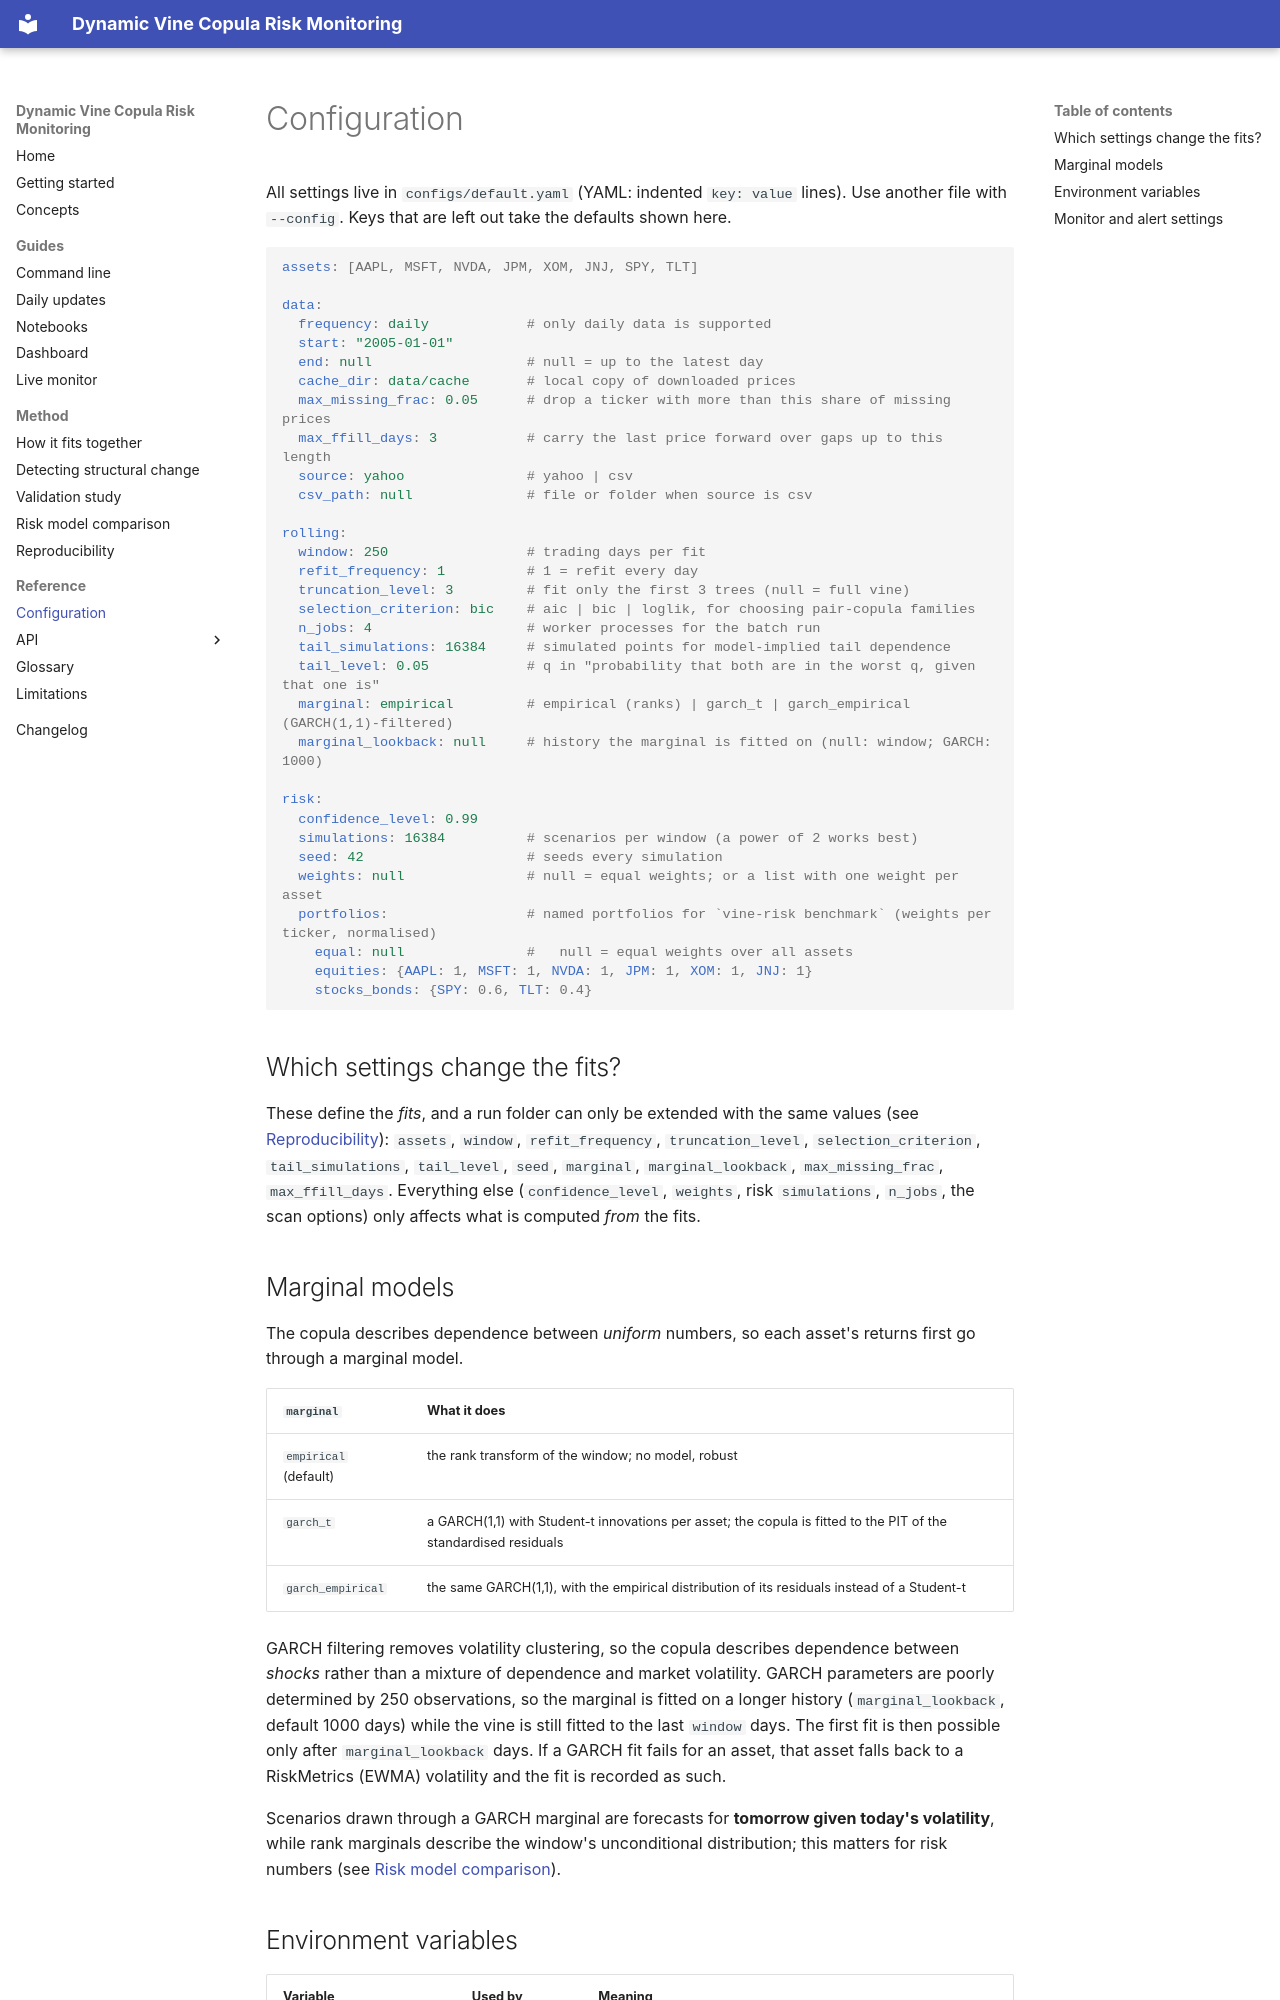

repository: DanielWolff2001/Quant_copula · page: configuration/index.html · generator: mkdocs

# Configuration

All settings live in `configs/default.yaml` (YAML: indented `key: value` lines). Use another file with `--config`. Keys that are
left out take the defaults shown here.

```yaml
assets: [AAPL, MSFT, NVDA, JPM, XOM, JNJ, SPY, TLT]

data:
  frequency: daily            # only daily data is supported
  start: "2005-01-01"
  end: null                   # null = up to the latest day
  cache_dir: data/cache       # local copy of downloaded prices
  max_missing_frac: 0.05      # drop a ticker with more than this share of missing prices
  max_ffill_days: 3           # carry the last price forward over gaps up to this length
  source: yahoo               # yahoo | csv
  csv_path: null              # file or folder when source is csv

rolling:
  window: 250                 # trading days per fit
  refit_frequency: 1          # 1 = refit every day
  truncation_level: 3         # fit only the first 3 trees (null = full vine)
  selection_criterion: bic    # aic | bic | loglik, for choosing pair-copula families
  n_jobs: 4                   # worker processes for the batch run
  tail_simulations: 16384     # simulated points for model-implied tail dependence
  tail_level: 0.05            # q in "probability that both are in the worst q, given that one is"
  marginal: empirical         # empirical (ranks) | garch_t | garch_empirical  (GARCH(1,1)-filtered)
  marginal_lookback: null     # history the marginal is fitted on (null: window; GARCH: 1000)

risk:
  confidence_level: 0.99
  simulations: 16384          # scenarios per window (a power of 2 works best)
  seed: 42                    # seeds every simulation
  weights: null               # null = equal weights; or a list with one weight per asset
  portfolios:                 # named portfolios for `vine-risk benchmark` (weights per ticker, normalised)
    equal: null               #   null = equal weights over all assets
    equities: {AAPL: 1, MSFT: 1, NVDA: 1, JPM: 1, XOM: 1, JNJ: 1}
    stocks_bonds: {SPY: 0.6, TLT: 0.4}
```

## Which settings change the fits?

These define the *fits*, and a run folder can only be extended with the same values (see [Reproducibility](reproducibility.md)):
`assets`, `window`, `refit_frequency`, `truncation_level`, `selection_criterion`, `tail_simulations`, `tail_level`, `seed`,
`marginal`, `marginal_lookback`, `max_missing_frac`, `max_ffill_days`. Everything else (`confidence_level`, `weights`, risk `simulations`, `n_jobs`, the scan options)
only affects what is computed *from* the fits.
